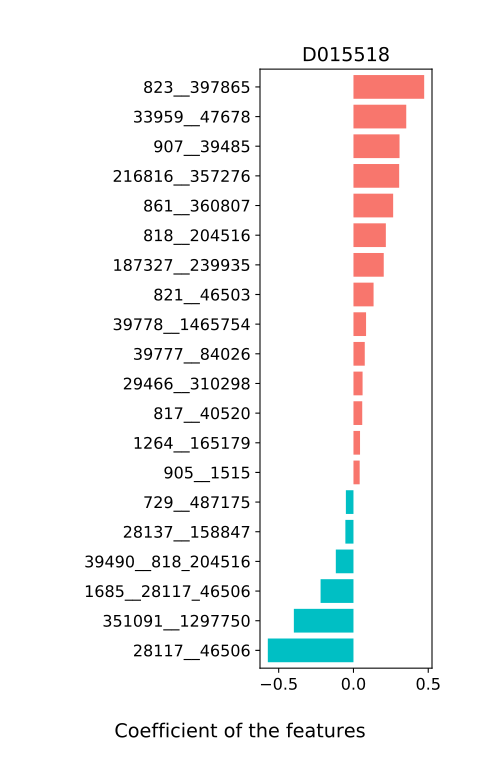

Values plotted in this chart, from the file beside it:
, D015518
371601__40518_328813, 0.02731
821__46503, 0.1344
218538__301302, -0.01229
40518__328813, 0.0
1161942__29466_310298, 0.0
1264__165179, 0.04396
39778__1465754, 0.08424
1547__470565, 0.01853
33959__47678, 0.3529
29466__310298, 0.0609
28137__158847, -0.05411
861__360807, 0.2654
308994__216816_357276, -0.00375
39777__84026, 0.07554
817__40520, 0.05859
907__39485, 0.308
905__1515, 0.04152
729__487175, -0.05073
358743__823_397865, 0.0
187327__239935, 0.2024
33038__351091_1297750, -0.02589
820__28116, 0.009209
39490__818_204516, -0.118
1685__28117_46506, -0.2199
853__1535, -0.01191
823__397865, 0.4728
818__204516, 0.2165
216816__357276, 0.3056
28117__46506, -0.5727
351091__1297750, -0.3986
